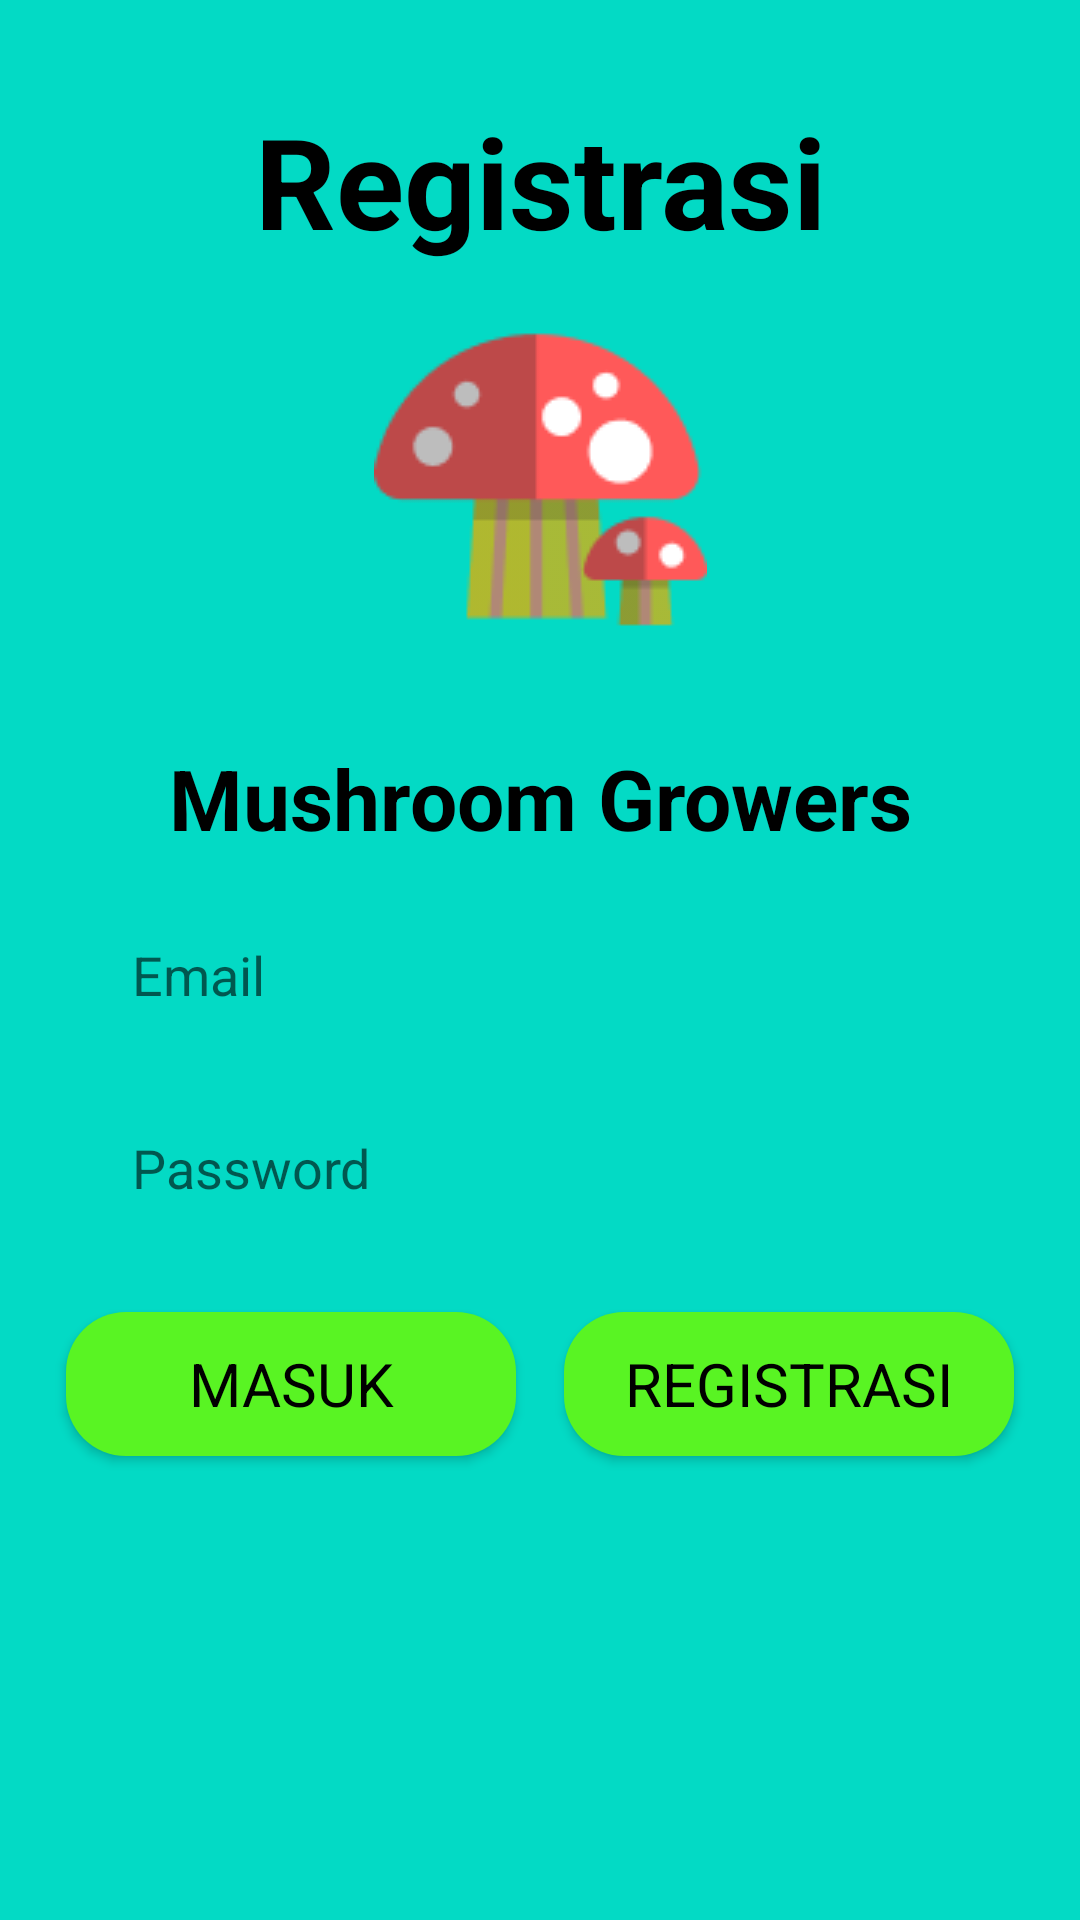

Reconstruct the res/layout file that produces this screen, plus the resources it refers to.
<!-- AndroidManifest.xml: application theme Theme.Msm -->
<!-- res/layout/activity_register.xml -->
<?xml version="1.0" encoding="utf-8"?>
<ScrollView xmlns:android="http://schemas.android.com/apk/res/android"
    xmlns:app="http://schemas.android.com/apk/res-auto"
    android:layout_width="match_parent"
    android:layout_height="match_parent"
    xmlns:tools="http://schemas.android.com/tools"
    android:background="@color/bg_teal"
    android:fillViewport="true"
    android:paddingVertical="32dp">

    <androidx.constraintlayout.widget.ConstraintLayout
        android:layout_width="match_parent"
        android:layout_height="wrap_content">

        <androidx.appcompat.widget.AppCompatTextView
            android:id="@+id/tvTitle"
            android:layout_width="wrap_content"
            android:layout_height="wrap_content"
            android:text="@string/label_registrasi"
            android:textAlignment="center"
            android:textColor="@color/black"
            android:textSize="42sp"
            android:textStyle="bold"
            app:layout_constraintEnd_toEndOf="parent"
            app:layout_constraintStart_toStartOf="parent"
            app:layout_constraintTop_toTopOf="parent" />

        <androidx.appcompat.widget.AppCompatImageView
            android:id="@+id/ivIcon"
            android:layout_width="wrap_content"
            android:layout_height="wrap_content"
            android:layout_marginTop="16dp"
            app:layout_constraintEnd_toEndOf="parent"
            app:layout_constraintStart_toStartOf="parent"
            app:layout_constraintTop_toBottomOf="@id/tvTitle"
            app:srcCompat="@drawable/ic_mushroom" />

        <androidx.appcompat.widget.AppCompatTextView
            android:id="@+id/tvAppSubtitle"
            android:layout_width="wrap_content"
            android:layout_height="wrap_content"
            android:layout_marginTop="32dp"
            android:text="@string/label_mushroom_growers"
            android:textAlignment="center"
            android:textColor="@color/black"
            android:textSize="28sp"
            android:textStyle="bold"
            app:layout_constraintEnd_toEndOf="parent"
            app:layout_constraintStart_toStartOf="parent"
            app:layout_constraintTop_toBottomOf="@id/ivIcon" />

        <androidx.appcompat.widget.AppCompatEditText
            android:id="@+id/edtEmail"
            android:layout_width="match_parent"
            android:layout_height="wrap_content"
            android:layout_marginHorizontal="32dp"
            android:layout_marginTop="16dp"
            android:background="@drawable/bg_white_rounded"
            android:hint="@string/label_email"
            android:inputType="textEmailAddress"
            android:padding="12dp"
            app:layout_constraintEnd_toEndOf="parent"
            app:layout_constraintStart_toStartOf="parent"
            app:layout_constraintTop_toBottomOf="@id/tvAppSubtitle" />

        <androidx.appcompat.widget.AppCompatEditText
            android:id="@+id/edtPassword"
            android:layout_width="match_parent"
            android:layout_height="wrap_content"
            android:layout_marginHorizontal="32dp"
            android:layout_marginTop="16dp"
            android:background="@drawable/bg_white_rounded"
            android:hint="@string/label_password"
            android:inputType="textPassword"
            android:padding="12dp"
            app:layout_constraintEnd_toEndOf="parent"
            app:layout_constraintStart_toStartOf="parent"
            app:layout_constraintTop_toBottomOf="@id/edtEmail" />

        <androidx.appcompat.widget.AppCompatButton
            android:id="@+id/btnLogin"
            android:layout_width="150dp"
            android:layout_height="wrap_content"
            android:layout_marginStart="32dp"
            android:layout_marginTop="24dp"
            android:layout_marginEnd="8dp"
            android:background="@drawable/bg_green_rounded"
            android:ellipsize="end"
            android:maxLines="1"
            android:text="@string/label_masuk"
            android:textColor="@color/black"
            android:textSize="20sp"
            app:layout_constraintEnd_toStartOf="@id/btnRegister"
            app:layout_constraintStart_toStartOf="parent"
            app:layout_constraintTop_toBottomOf="@id/edtPassword" />

        <androidx.appcompat.widget.AppCompatButton
            android:id="@+id/btnRegister"
            android:layout_width="150dp"
            android:layout_height="wrap_content"
            android:layout_marginStart="8dp"
            android:layout_marginTop="24dp"
            android:layout_marginEnd="32dp"
            android:background="@drawable/bg_green_rounded"
            android:ellipsize="end"
            android:maxLines="1"
            android:text="@string/label_registrasi"
            android:textColor="@color/black"
            android:textSize="20sp"
            app:layout_constraintEnd_toEndOf="parent"
            app:layout_constraintStart_toEndOf="@id/btnLogin"
            app:layout_constraintTop_toBottomOf="@id/edtPassword" />

        <androidx.constraintlayout.widget.Barrier
            android:id="@+id/brButton"
            android:layout_width="wrap_content"
            android:layout_height="wrap_content"
            app:barrierDirection="bottom"
            app:constraint_referenced_ids="btnRegister, btnLogin" />

        <ProgressBar
            android:layout_width="wrap_content"
            android:layout_height="wrap_content"
            app:layout_constraintEnd_toEndOf="parent"
            app:layout_constraintStart_toStartOf="parent"
            app:layout_constraintTop_toBottomOf="@id/brButton"
            android:visibility="gone"
            android:id="@+id/pbLoading"
            tools:visibility="visible"
            android:layout_marginTop="32dp"/>

    </androidx.constraintlayout.widget.ConstraintLayout>

</ScrollView>
<!-- resources referenced by this layout -->
<resources>
  <color name="bg_teal">@color/teal_200</color>
  <color name="black">#FF000000</color>
  <!-- drawable bg_green_rounded (drawable) -->
  <?xml version="1.0" encoding="utf-8"?>
  <shape xmlns:android="http://schemas.android.com/apk/res/android"
      android:shape="rectangle">
  
      <solid android:color="@color/green" />
  
      <corners android:radius="20dp" />
  
  </shape>
  <!-- drawable ic_mushroom: vector/xml drawable (drawable, 4936 chars, omitted) -->
  <string name="label_email">Email</string>
  <string name="label_masuk">Masuk</string>
  <string name="label_mushroom_growers">Mushroom Growers</string>
  <string name="label_password">Password</string>
  <string name="label_registrasi">Registrasi</string>
  <style name="Theme.Msm" parent="Theme.MaterialComponents.DayNight.NoActionBar">
          
          <item name="colorPrimary">@color/teal_200</item>
          <item name="colorPrimaryVariant">@color/teal_700</item>
          <item name="colorOnPrimary">@color/white</item>
          
          <item name="colorSecondary">@color/teal_200</item>
          <item name="colorSecondaryVariant">@color/teal_700</item>
          <item name="colorOnSecondary">@color/black</item>
          
          <item name="android:statusBarColor">@color/teal_200</item>
          
          <item name="fontFamily">@font/staatliches_regular</item>
          <item name="android:textColor">@color/black</item>
      </style>
  <color name="teal_200">#FF03DAC5</color>
  <color name="green">#59F423</color>
  <color name="teal_700">#FF018786</color>
  <color name="white">#FFFFFFFF</color>
</resources>
